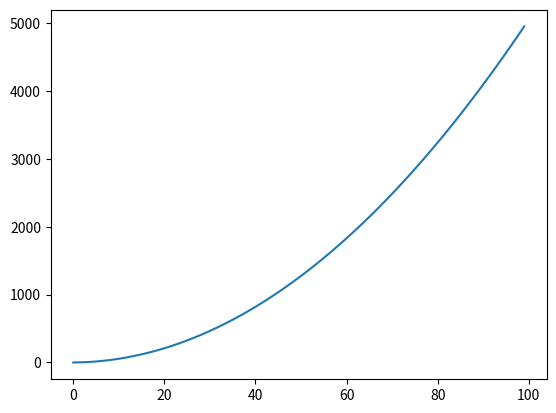
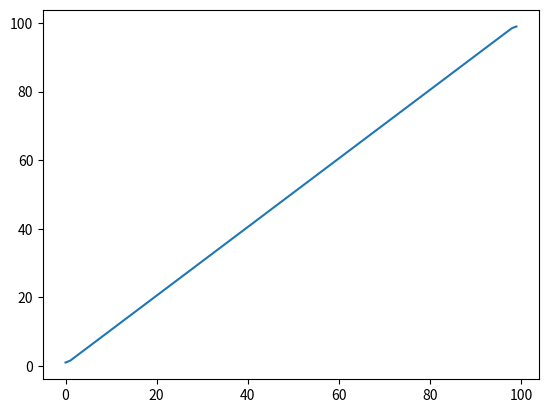
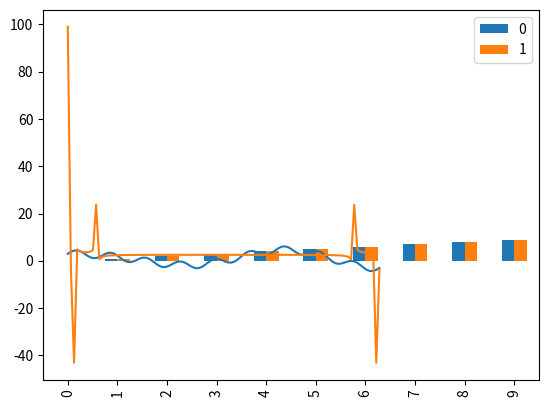

Write the Python code that produced these figures, in order.
"""
We can do a whole bunch of really cool math with python but first we need to
import some modules so we can use the cool math functions that are
predefined in python
"""
import matplotlib.pyplot as plt
import numpy as np
from numpy import *
import scipy as sp
from scipy import *
"""
These modules allow us to do things like...
"""
p = np.pi
print(p)

a = np.sqrt((3*37**5)/356+29)
print(a)
"""
So with numpy we can do some interesting math... like a basic caluclator but
faster and better.... We can also do things like
"""

y = np.linspace(-10,10,100)
c = [ x for x in range(100)]
b = np.sum(c)

print(b)

f = np.diff(c)
print(f)
"""
Computing sums and differences with just two lines!!
also we can do things like hyperbolic trigometry and stuff!
"""
g = np.sinh(y)
h = np.cosh(y)

"""
Another really cool thing is given a list, we can take the derivative and
integral of a list and plot the results!!
"""

import itertools as it
a = list(i for i in range(100))
d = list(it.accumulate(a))

e = np.gradient(d)

plt.figure()
plt.plot(a,d)
plt.show()

plt.figure()
plt.plot(a,e)
plt.show()

"""
As you can see, python can double as a caluclator, calculus sovler and graphing
program all as you see fit. We can also do things like make spread sheets by using
pythons pandas package that allows us to handle very large data sets. Like if you
have a data set on several hard drives, then calling the python pandas package to
do things like compute averages, standard deviations, tabulate the data, and plot
it, and it will do this with ease and effiency.
"""

import pandas as pd
from pandas import DataFrame
names = list(i for i in range(100))
#["Bob", "Bill", "Alex", "Joe", "Roger", "Tom"]
TestScores = list(x for x in range(10))

Data = list(zip(names,TestScores))

print(Data[0:1])
d = {"Dan":[1,2],"Pat":[3,4],"Bob":[5,6]}
data = pd.DataFrame(data=Data)
print(data)

data.mean(0)
data.std(0)
plt.figure; data.plot.bar(style='k') ;plt.show()

"""
as you can see, we can do some cool math and statisics with python pandas.
We can make dataframes for almost anything. They are like numpy data arrays
but better cause the build just like a spreadsheet and they look really nice
and clean. Pandas was accutally built off of numpy but the developers added a
whole bunch of new tools and fixed a lot of the bugs within numpy. But that doesn't
mean numpy is totally useless, we can do discrete Fourier Transforms or DFT, and
Fast Fourier Transforms or FFTs using numpy.
"""

def F(j):
    return 2*np.sin(j)**2 + 3*np.cos(3*j/2)+ 1.5* np.sin(9*j)
x = np.linspace(0,2*np.pi,100)
F = F(x)
plt.figure
plt.plot(x,F)
plt.show()

fft = np.real(np.fft.fft(F,n=None))
plt.figure
plt.plot(x,fft)
plt.show()
"""
So as you can see, numpy is not toatlly useless. In fact numpy and scipy packages
make a very good linear algebra package. Some of the basic things we can do with
the scipy linalg package is dot products, cross products, and eigenvalue problems.
"""
import scipy.linalg as spl
from scipy.linalg import *

a = np.array([1,2,3])
print(a)
aT = np.transpose(a)
print(aT)
b = np.array([4,5,6])
c = np.vdot(a,b)
print(c)
"""
So as you can see we can do stuff with vectors quickly and easily. We can also do
lots of fun things with eigenvale and eigenvector problems
"""
d = np.matrix([[1,0,0],[0,2,0],[0,0,3]])
print(d)
f = spl.eig(d)
print(f)

"""
We can also do things like take determinants of a matrix and find thier inverses
"""
g = spl.det(d)
print(g)

i = spl.inv(d)
print(i)

j=i*d
print(j)
"""
All in all we can do a whole bunch of math and physics with the packages python
has to offer. With Pandas we can do things like statistical analysis of data sets.
With Matplotlib and pyplot we can visulize the data and plot functions.
with numpy and scipy we can do a whole bunch of amazing numerical routines that
are useful in all fields of physics.
"""
